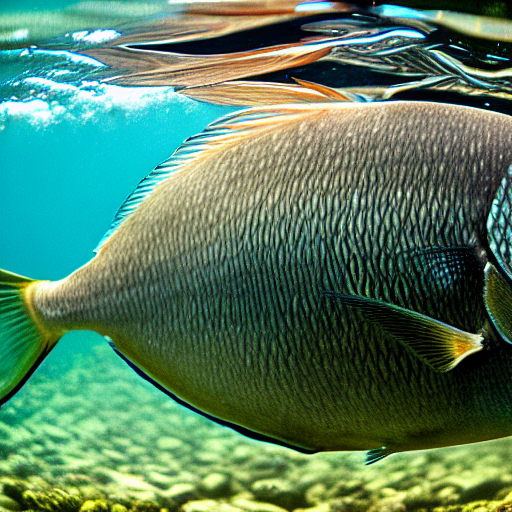
Generation parameters embedded in this image by AUTOMATIC1111 Stable Diffusion web UI or a fork of it (Forge, ...) (PNG 'parameters' text chunk):
masterpiece, best quality, an underwater "full-frame close-up photo of a fish", ("panoramic shot") high detail clothing, photorealistic painting, hyperdetailed, film grain, artgerm, trending on artstation
Negative prompt: framed, frames, collage, three legs, lowres, bad anatomy, bad hands, text, error, missing fingers, extra digit, fewer digits, cropped, worst quality, low quality, normal quality, jpeg artifacts, signature, watermark, username, blurry, artist name, cropped headshot, insanely detailed and intricate, octane render, trending on artstation
Steps: 60, Sampler: DPM++ 2M Karras, CFG scale: 10, Seed: 3780875361, Size: 512x512, Model hash: 44bf0551